3-way image classification set "0" from GitHub (Swordig0/Cologne-3); label vocabulary: defective, no bottle, non-defective.

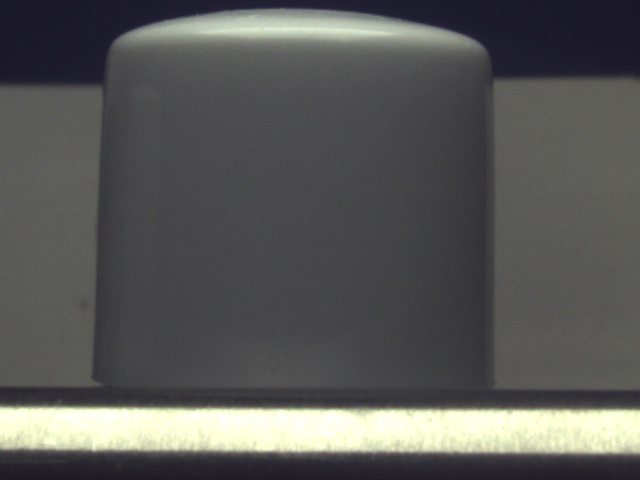
Label: non-defective

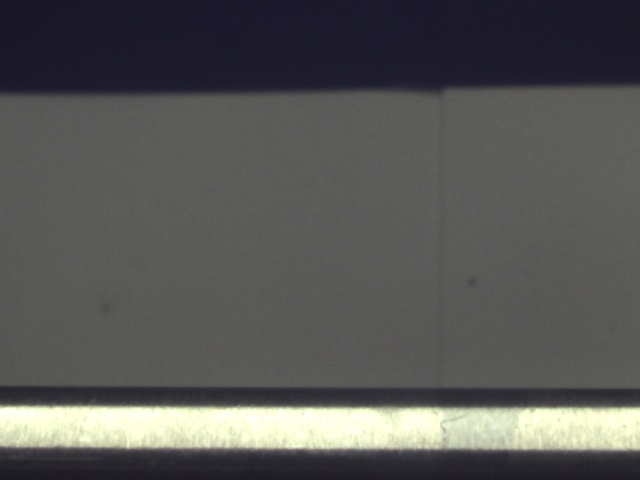
Label: no bottle

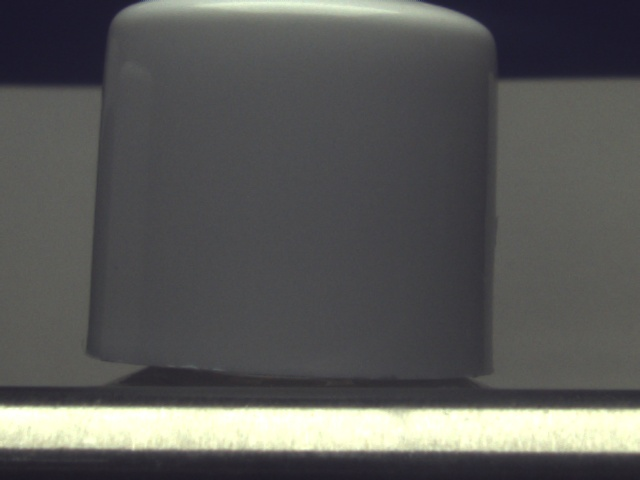
Label: defective

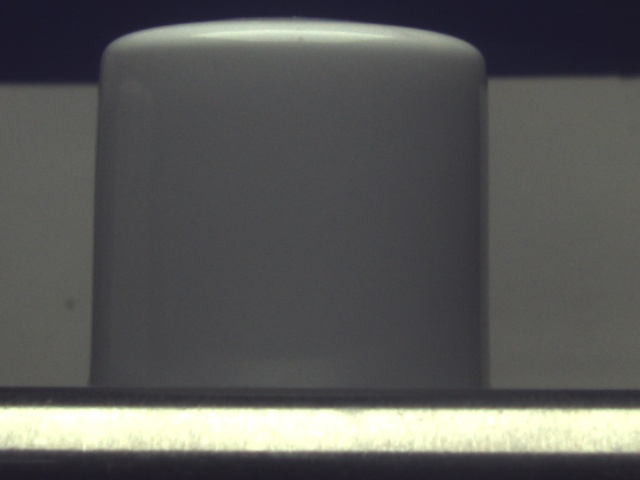
Label: non-defective

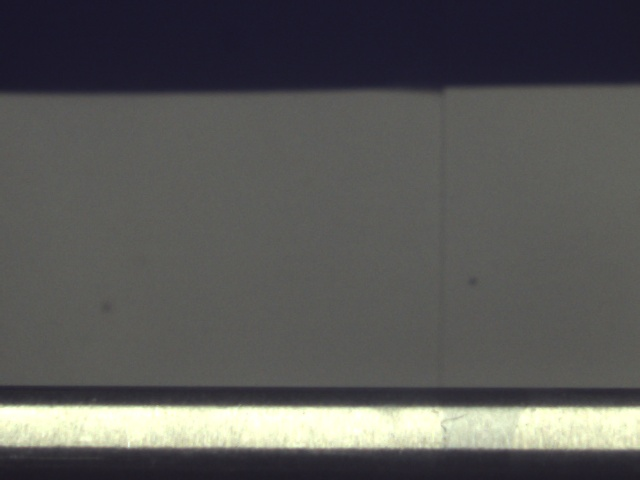
Label: no bottle

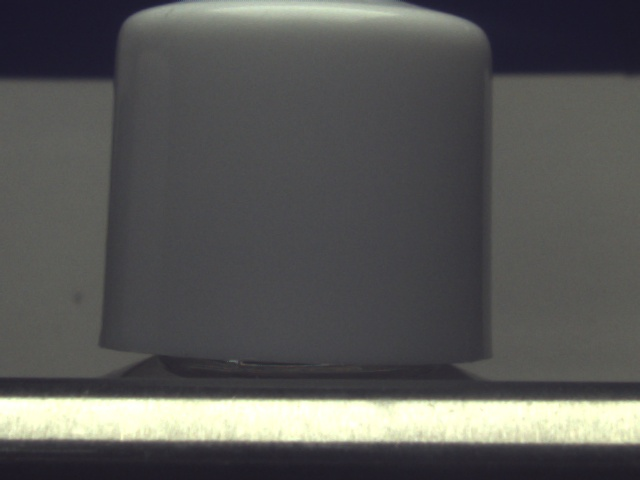
Label: defective
